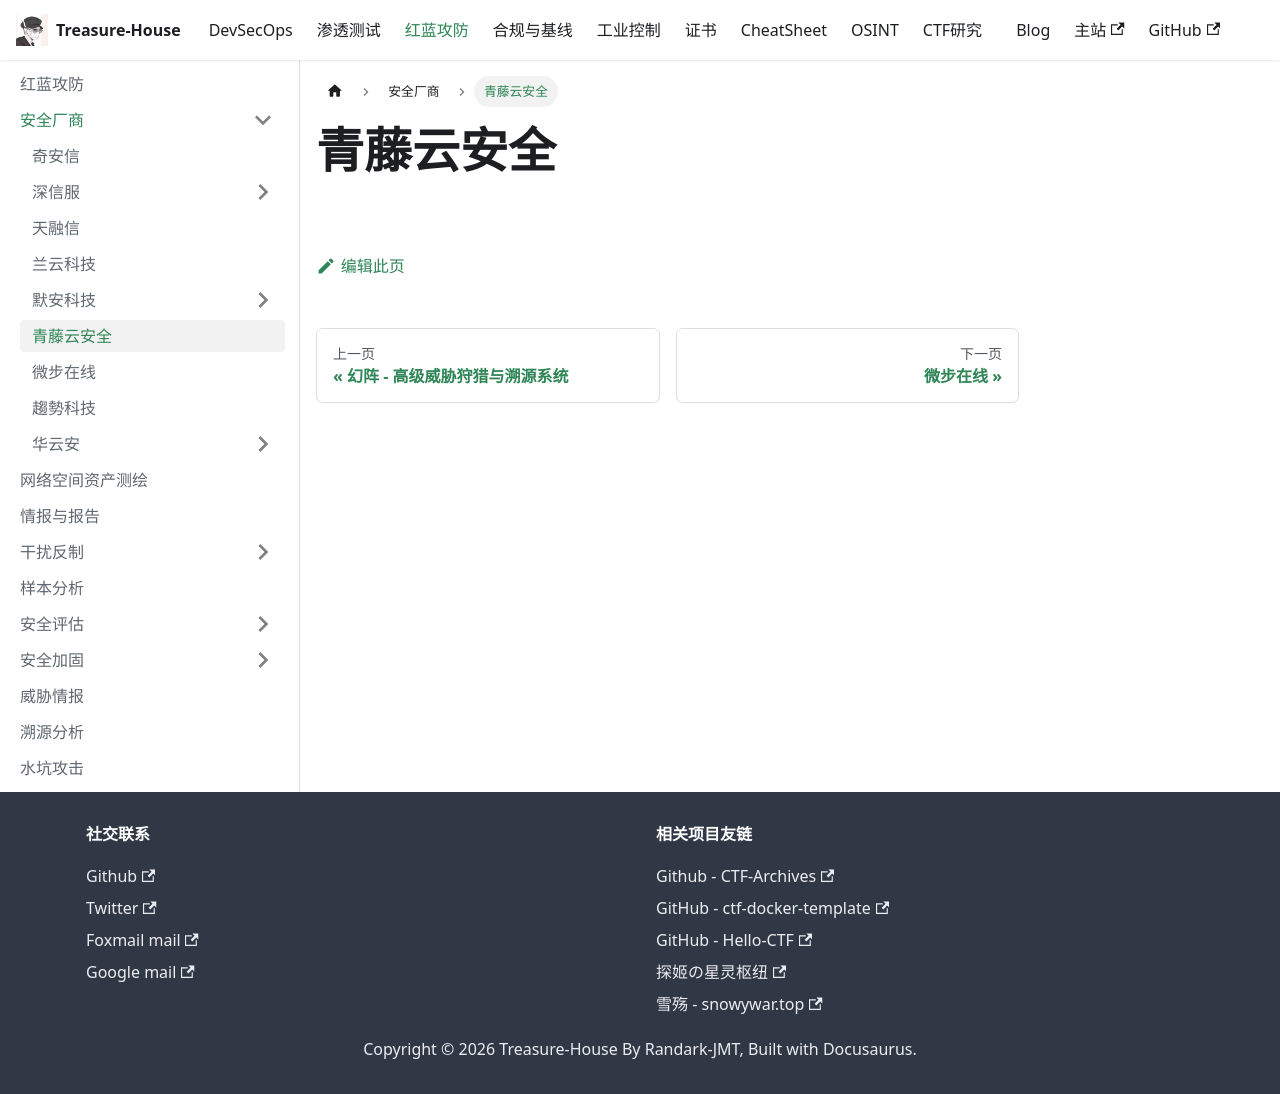

repository: Randark-JMT/Treasure-House · page: docs/Attack-Defense/Safety-Vendor/Qingteng/index.html · generator: docusaurus

# 青藤云安全
